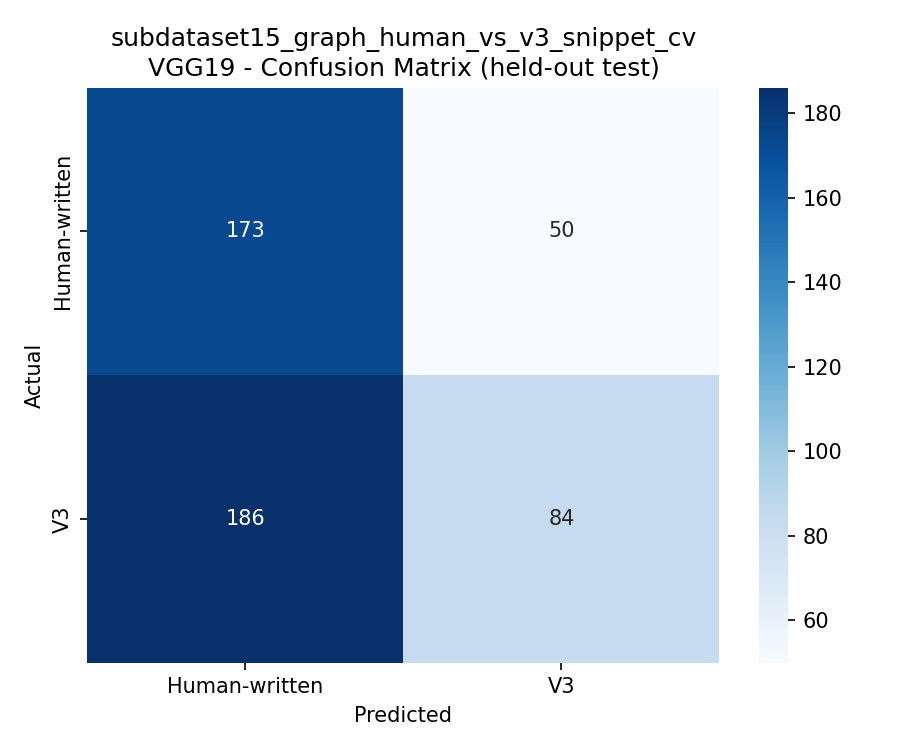

Data behind this chart, as committed beside it:
, Human-written, V3
Human-written, 173, 50
V3, 186, 84
